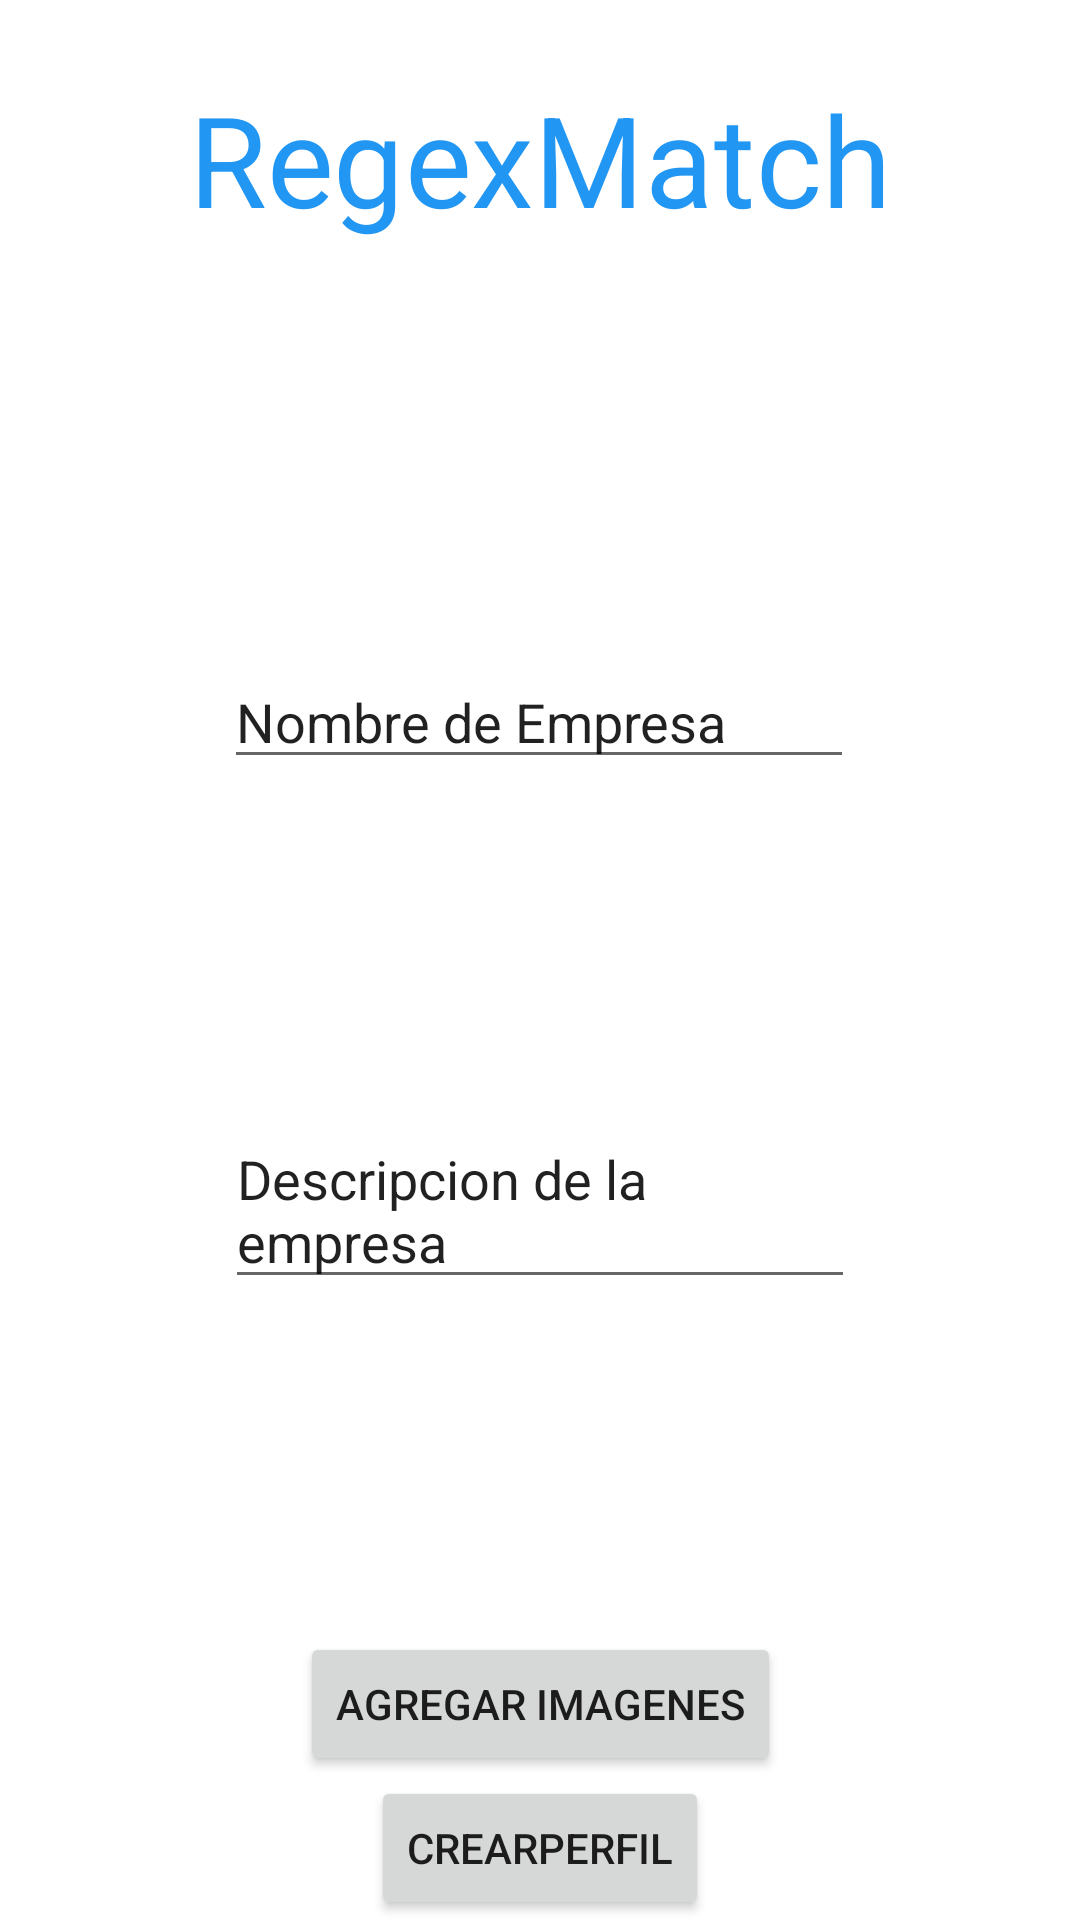

Android layout source for this screen:
<!-- AndroidManifest.xml: application theme Theme.RegexBB -->
<!-- res/layout/activity_edti_perfil_em.xml -->
<?xml version="1.0" encoding="utf-8"?>
<androidx.constraintlayout.widget.ConstraintLayout xmlns:android="http://schemas.android.com/apk/res/android"
    xmlns:app="http://schemas.android.com/apk/res-auto"
    xmlns:tools="http://schemas.android.com/tools"
    android:layout_width="match_parent"
    android:layout_height="match_parent"
    tools:context=".EdtiPerfil_EM">

    <EditText
        android:id="@+id/empresa_name"
        android:layout_width="wrap_content"
        android:layout_height="wrap_content"
        android:ems="10"
        android:inputType="textPersonName"
        android:text="Nombre de Empresa"
        app:layout_constraintBottom_toBottomOf="parent"
        app:layout_constraintEnd_toEndOf="parent"
        app:layout_constraintHorizontal_bias="0.497"
        app:layout_constraintStart_toStartOf="parent"
        app:layout_constraintTop_toBottomOf="@+id/textView2"
        app:layout_constraintVertical_bias="0.291" />

    <Button
        android:id="@+id/btn_crearperfil"
        android:layout_width="wrap_content"
        android:layout_height="wrap_content"
        android:text="CrearPerfil"
        app:layout_constraintBottom_toBottomOf="parent"
        app:layout_constraintEnd_toEndOf="parent"
        app:layout_constraintStart_toStartOf="parent" />

    <Button
        android:id="@+id/btn_addimg"
        android:layout_width="wrap_content"
        android:layout_height="wrap_content"
        android:text="Agregar Imagenes"
        app:layout_constraintBottom_toTopOf="@+id/btn_crearperfil"
        app:layout_constraintEnd_toEndOf="parent"
        app:layout_constraintStart_toStartOf="parent" />

    <TextView
        android:id="@+id/textView2"
        android:layout_width="wrap_content"
        android:layout_height="wrap_content"
        android:scaleX="3"
        android:scaleY="3"
        android:text="RegexMatch"
        android:textColor="#2196F3"
        app:layout_constraintBottom_toBottomOf="parent"
        app:layout_constraintEnd_toEndOf="parent"
        app:layout_constraintStart_toStartOf="parent"
        app:layout_constraintTop_toTopOf="parent"
        app:layout_constraintVertical_bias="0.06999999" />

    <EditText
        android:id="@+id/off_description"
        android:layout_width="wrap_content"
        android:layout_height="wrap_content"
        android:ems="10"
        android:gravity="top|start"
        android:inputType="textMultiLine"
        android:scrollbars="vertical"
        android:text="Descripcion de la empresa"
        app:layout_constraintBottom_toTopOf="@+id/btn_addimg"
        app:layout_constraintEnd_toEndOf="parent"
        app:layout_constraintStart_toStartOf="parent"
        app:layout_constraintTop_toBottomOf="@+id/empresa_name" />

</androidx.constraintlayout.widget.ConstraintLayout>
<!-- resources referenced by this layout -->
<resources>
  <style name="Theme.RegexBB" parent="Theme.MaterialComponents.DayNight.DarkActionBar">
          
          <item name="colorPrimary">@color/buttons</item>
          <item name="colorPrimaryVariant">@color/purple_700</item>
          <item name="colorOnPrimary">@color/white</item>
          
          <item name="colorSecondary">@color/teal_200</item>
          <item name="colorSecondaryVariant">@color/teal_700</item>
          <item name="colorOnSecondary">@color/black</item>
          
          <item name="android:statusBarColor">?attr/colorPrimaryVariant</item>
          
      </style>
  <color name="buttons">#2196F3</color>
  <color name="purple_700">#FF3700B3</color>
  <color name="white">#FFFFFFFF</color>
  <color name="teal_200">#FF03DAC5</color>
  <color name="teal_700">#FF018786</color>
  <color name="black">#FF000000</color>
</resources>
